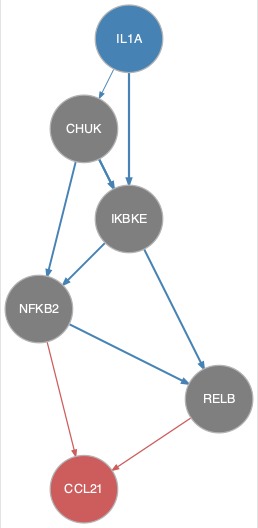

The table this chart was drawn from, first rows:
from	to
CHUK	IKBKE
CHUK	NFKB2
CHUK	RELB
IKBKE	NFKB2
IL1A	CHUK
IL1A	IKBKE
NFKB2	RELB
NFKB2	CCL21
RELB	CCL21
